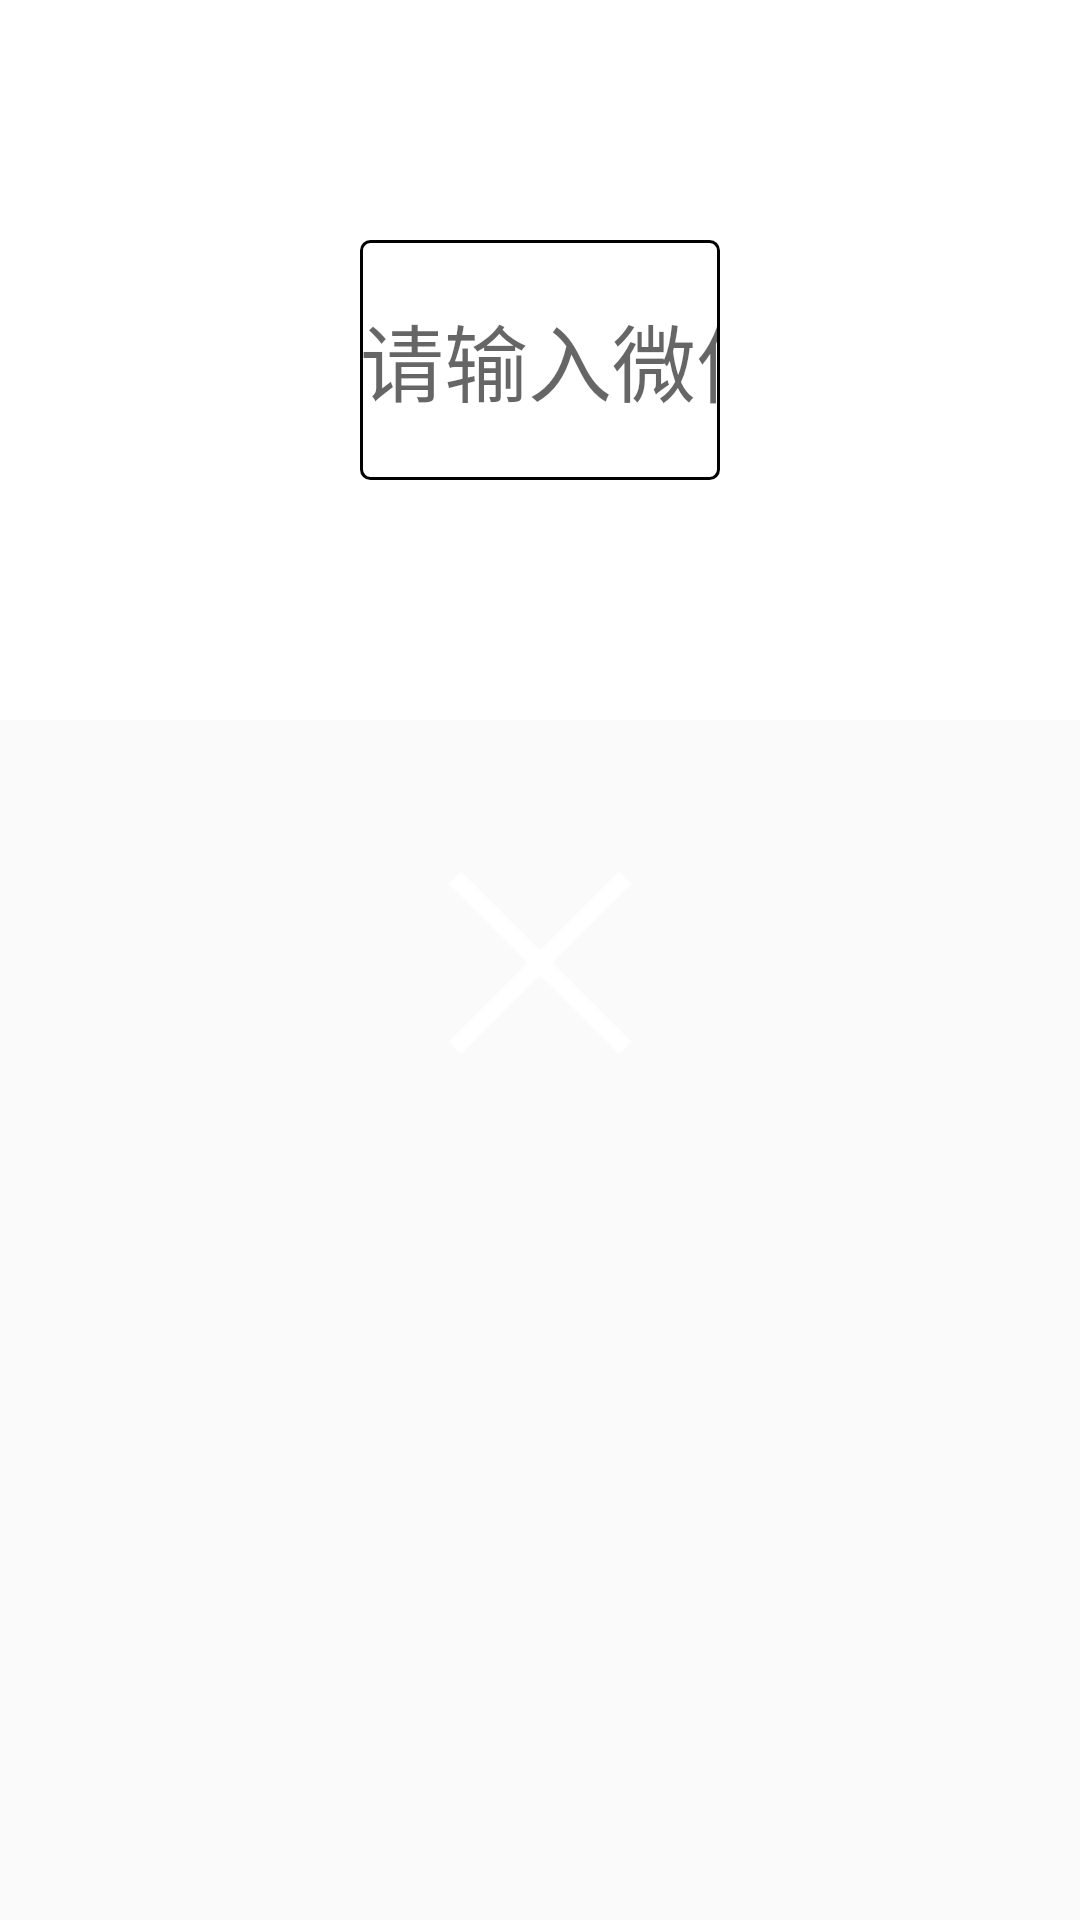

Here is an Android app screen rendered from its layout file. Give the layout XML and the strings, colors and styles it references.
<!-- AndroidManifest.xml: application theme AppTheme -->
<!-- res/layout/dialog_top.xml -->
<?xml version="1.0" encoding="utf-8"?>
<LinearLayout xmlns:android="http://schemas.android.com/apk/res/android"
    android:layout_width="match_parent"
    android:layout_height="match_parent"
    android:orientation="vertical">

    <RelativeLayout
        android:layout_width="match_parent"
        android:layout_height="240dp"
        android:background="@color/white">

        <LinearLayout
            android:layout_width="match_parent"
            android:layout_height="80dp"
            android:layout_centerInParent="true"
            android:layout_marginLeft="120dp"
            android:layout_marginRight="120dp"
            android:background="@drawable/text_saoma">

            <EditText
                android:id="@+id/et_scan"
                android:layout_width="match_parent"
                android:layout_height="match_parent"
                android:background="@null"
                android:hint="请输入微信或支付宝付款码"
                android:imeOptions="actionGo"
                android:inputType="number"
                android:maxLength="18"
                android:singleLine="true"
                android:textSize="28sp" />
        </LinearLayout>

    </RelativeLayout>

    <ImageView
        android:id="@+id/iv_close"
        android:layout_width="wrap_content"
        android:layout_height="wrap_content"
        android:layout_gravity="center_horizontal"
        android:layout_marginTop="50dp"
        android:src="@mipmap/image_close" />
</LinearLayout>
<!-- resources referenced by this layout -->
<resources>
  <color name="white">#ffffff</color>
  <!-- drawable text_saoma (drawable) -->
  <?xml version="1.0" encoding="utf-8"?>
  <shape xmlns:android="http://schemas.android.com/apk/res/android">
      <corners android:radius="3dp" />
      <stroke android:width="1dp" android:color="@color/black"/>
  </shape>
  <!-- mipmap image_close: png bitmap (mipmap-xhdpi, 600 bytes) -->
  <style name="AppTheme" parent="Theme.AppCompat.Light.NoActionBar">
          
          <item name="colorPrimary">@color/colorPrimary</item>
          <item name="colorPrimaryDark">@color/colorPrimaryDark</item>
          <item name="colorAccent">@color/colorAccent</item>
      </style>
  <color name="black">#000000</color>
  <color name="colorPrimary">#008577</color>
  <color name="colorPrimaryDark">#00574B</color>
  <color name="colorAccent">#D81B60</color>
</resources>
